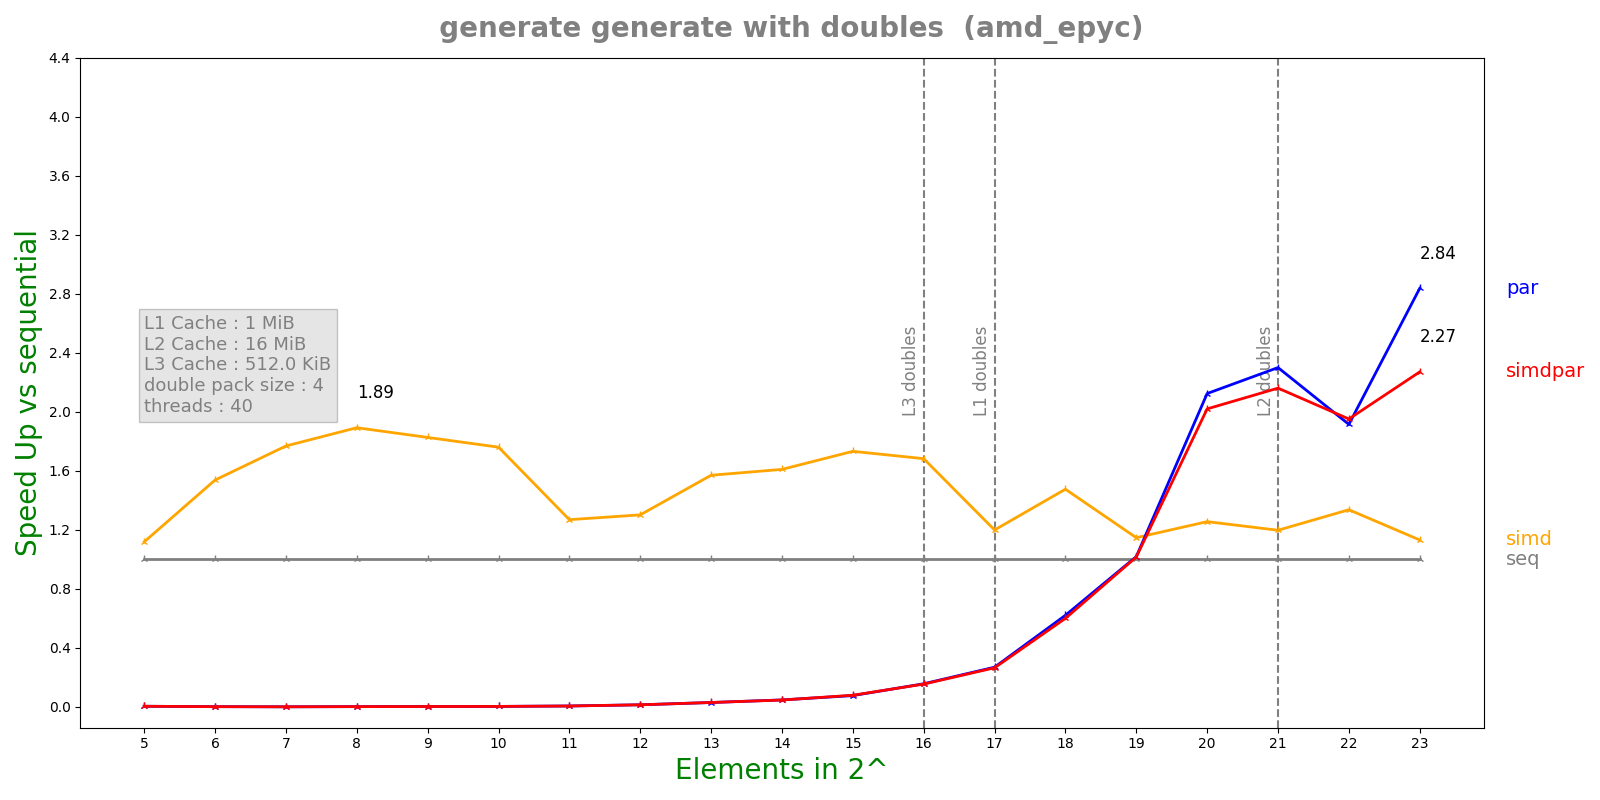

Source data for this figure (header and first rows):
n, lane, threads, seq, simd, par, simdpar
5, 4, 40, 2.668e-07, 2.384e-07, 5.43415e-05, 5.51534e-05
6, 4, 40, 3.172e-07, 2.0622e-07, 0.0001495, 0.0001494
7, 4, 40, 4.6244e-07, 2.6142e-07, 0.0003825, 0.0003774
8, 4, 40, 8.9764e-07, 4.7422e-07, 0.0003787, 0.0003744
9, 4, 40, 1.14008e-06, 6.2402e-07, 0.0003805, 0.0003813
10, 4, 40, 1.44842e-06, 8.2248e-07, 0.000387, 0.0003729
11, 4, 40, 2.53258e-06, 1.99484e-06, 0.0003749, 0.0003841
12, 4, 40, 5.52867e-06, 4.24576e-06, 0.0003738, 0.0003774
13, 4, 40, 1.11847e-05, 7.1208e-06, 0.0003708, 0.0003676
14, 4, 40, 1.76984e-05, 1.09902e-05, 0.0003699, 0.0003755
15, 4, 40, 3.01998e-05, 1.74277e-05, 0.0003914, 0.0003796
16, 4, 40, 6.18702e-05, 3.67612e-05, 0.0003935, 0.000399
17, 4, 40, 0.0001072, 8.93517e-05, 0.0003975, 0.0004039
18, 4, 40, 0.000245, 0.000166, 0.0003942, 0.000408
19, 4, 40, 0.0004016, 0.00035, 0.0003941, 0.0003951
20, 4, 40, 0.0008685, 0.0006913, 0.0004088, 0.0004298
21, 4, 40, 0.001723, 0.001438, 0.0007489, 0.0007973
22, 4, 40, 0.003492, 0.002612, 0.001823, 0.001789
23, 4, 40, 0.006065, 0.005358, 0.002137, 0.00267
